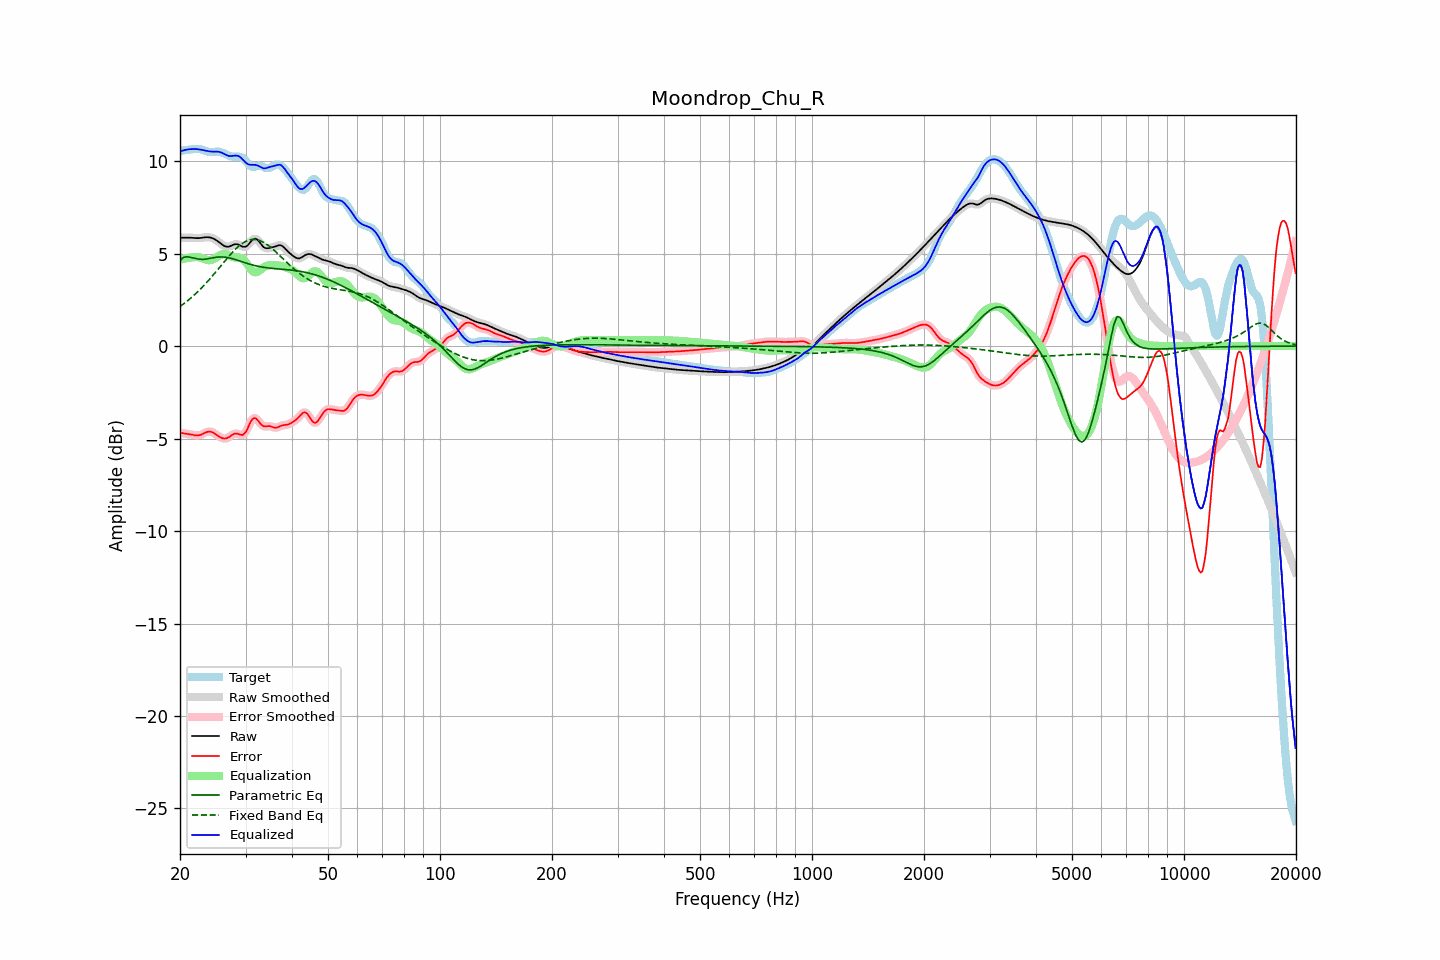

Values plotted in this chart, from the file beside it:
frequency, raw, error, smoothed, error_smoothed, equalization, parametric_eq, fixed_band_eq, equalized_raw, equalized_smoothed, target
20.00, 5.86, -4.68, 5.86, -4.68, 4.66, 4.61, 2.14, 10.53, 10.53, 10.54
20.20, 5.86, -4.70, 5.86, -4.70, 4.69, 4.70, 2.20, 10.55, 10.55, 10.56
20.40, 5.86, -4.72, 5.87, -4.71, 4.71, 4.79, 2.27, 10.58, 10.58, 10.58
20.61, 5.87, -4.73, 5.87, -4.73, 4.73, 4.81, 2.33, 10.60, 10.60, 10.59
20.81, 5.87, -4.74, 5.87, -4.74, 4.75, 4.83, 2.40, 10.62, 10.62, 10.61
21.02, 5.87, -4.75, 5.87, -4.75, 4.77, 4.82, 2.47, 10.64, 10.64, 10.62
21.23, 5.86, -4.76, 5.86, -4.76, 4.78, 4.81, 2.54, 10.65, 10.65, 10.63
21.44, 5.86, -4.78, 5.86, -4.78, 4.79, 4.79, 2.62, 10.65, 10.65, 10.64
21.66, 5.85, -4.80, 5.85, -4.80, 4.81, 4.77, 2.69, 10.66, 10.66, 10.65
21.87, 5.84, -4.82, 5.84, -4.82, 4.82, 4.75, 2.77, 10.66, 10.66, 10.66
22.09, 5.84, -4.83, 5.84, -4.83, 4.82, 4.73, 2.85, 10.66, 10.66, 10.67
22.31, 5.84, -4.83, 5.84, -4.83, 4.81, 4.72, 2.94, 10.65, 10.65, 10.67
22.54, 5.84, -4.82, 5.84, -4.82, 4.80, 4.70, 3.02, 10.64, 10.64, 10.66
22.76, 5.85, -4.79, 5.85, -4.79, 4.77, 4.69, 3.11, 10.62, 10.62, 10.64
22.99, 5.86, -4.75, 5.86, -4.75, 4.74, 4.69, 3.20, 10.60, 10.60, 10.62
23.22, 5.88, -4.71, 5.88, -4.71, 4.71, 4.70, 3.29, 10.58, 10.58, 10.59
23.45, 5.89, -4.67, 5.89, -4.67, 4.68, 4.70, 3.38, 10.56, 10.56, 10.55
23.69, 5.89, -4.64, 5.89, -4.64, 4.66, 4.72, 3.48, 10.55, 10.55, 10.53
23.92, 5.88, -4.62, 5.88, -4.62, 4.65, 4.73, 3.58, 10.53, 10.53, 10.50
24.16, 5.87, -4.63, 5.87, -4.63, 4.65, 4.75, 3.68, 10.52, 10.52, 10.50
24.40, 5.84, -4.65, 5.84, -4.65, 4.67, 4.77, 3.78, 10.52, 10.52, 10.50
24.65, 5.81, -4.70, 5.81, -4.70, 4.71, 4.78, 3.88, 10.52, 10.52, 10.50
24.89, 5.76, -4.75, 5.76, -4.75, 4.76, 4.80, 3.98, 10.52, 10.52, 10.51
25.14, 5.70, -4.81, 5.70, -4.81, 4.81, 4.81, 4.09, 10.51, 10.51, 10.52
25.39, 5.64, -4.87, 5.64, -4.87, 4.87, 4.82, 4.19, 10.51, 10.51, 10.51
25.65, 5.57, -4.92, 5.57, -4.92, 4.92, 4.82, 4.30, 10.49, 10.49, 10.50
25.91, 5.51, -4.96, 5.50, -4.97, 4.95, 4.82, 4.40, 10.46, 10.46, 10.47
26.16, 5.44, -4.99, 5.44, -4.99, 4.97, 4.82, 4.51, 10.41, 10.41, 10.44
26.43, 5.40, -5.00, 5.40, -5.00, 4.97, 4.81, 4.61, 10.37, 10.37, 10.40
26.69, 5.38, -4.98, 5.37, -4.98, 4.95, 4.80, 4.71, 10.33, 10.33, 10.35
26.96, 5.37, -4.95, 5.37, -4.94, 4.92, 4.78, 4.82, 10.29, 10.29, 10.32
27.23, 5.39, -4.89, 5.40, -4.89, 4.88, 4.76, 4.92, 10.27, 10.28, 10.28
27.50, 5.44, -4.83, 5.43, -4.83, 4.84, 4.74, 5.01, 10.28, 10.28, 10.26
27.77, 5.47, -4.77, 5.47, -4.77, 4.81, 4.72, 5.11, 10.29, 10.29, 10.25
28.05, 5.51, -4.73, 5.50, -4.74, 4.80, 4.69, 5.20, 10.30, 10.30, 10.24
28.33, 5.51, -4.73, 5.51, -4.73, 4.79, 4.66, 5.28, 10.30, 10.30, 10.24
28.62, 5.50, -4.74, 5.50, -4.75, 4.79, 4.64, 5.36, 10.29, 10.28, 10.24
28.90, 5.46, -4.78, 5.46, -4.78, 4.78, 4.61, 5.44, 10.24, 10.24, 10.24
29.19, 5.42, -4.80, 5.42, -4.80, 4.76, 4.58, 5.51, 10.18, 10.18, 10.22
29.48, 5.37, -4.81, 5.38, -4.79, 4.72, 4.55, 5.57, 10.09, 10.10, 10.18
29.78, 5.37, -4.74, 5.36, -4.74, 4.64, 4.52, 5.62, 10.01, 10.00, 10.10
30.08, 5.38, -4.63, 5.39, -4.62, 4.54, 4.49, 5.67, 9.92, 9.92, 10.01
30.38, 5.44, -4.47, 5.45, -4.46, 4.41, 4.46, 5.71, 9.85, 9.86, 9.91
30.68, 5.54, -4.27, 5.54, -4.27, 4.28, 4.44, 5.73, 9.82, 9.82, 9.80
30.99, 5.64, -4.09, 5.64, -4.09, 4.16, 4.41, 5.76, 9.80, 9.80, 9.73
31.30, 5.74, -3.96, 5.74, -3.96, 4.06, 4.39, 5.77, 9.80, 9.80, 9.69
31.61, 5.80, -3.89, 5.79, -3.90, 4.01, 4.37, 5.77, 9.80, 9.80, 9.69
31.93, 5.81, -3.90, 5.80, -3.91, 3.99, 4.35, 5.76, 9.80, 9.79, 9.71
32.24, 5.76, -3.98, 5.76, -3.97, 4.01, 4.33, 5.75, 9.77, 9.77, 9.74
32.57, 5.68, -4.08, 5.67, -4.08, 4.06, 4.31, 5.73, 9.74, 9.74, 9.76
32.89, 5.56, -4.19, 5.56, -4.18, 4.13, 4.29, 5.70, 9.69, 9.69, 9.75
33.22, 5.45, -4.28, 5.45, -4.27, 4.20, 4.28, 5.66, 9.65, 9.65, 9.73
33.55, 5.35, -4.34, 5.36, -4.33, 4.26, 4.26, 5.61, 9.61, 9.62, 9.69
33.89, 5.30, -4.35, 5.31, -4.34, 4.31, 4.25, 5.56, 9.61, 9.62, 9.65
34.23, 5.29, -4.34, 5.29, -4.34, 4.35, 4.24, 5.50, 9.63, 9.63, 9.63
34.57, 5.29, -4.32, 5.29, -4.33, 4.37, 4.23, 5.44, 9.66, 9.66, 9.62
34.92, 5.31, -4.33, 5.31, -4.33, 4.38, 4.22, 5.37, 9.69, 9.69, 9.64
35.27, 5.33, -4.35, 5.33, -4.36, 4.38, 4.21, 5.30, 9.71, 9.71, 9.69
35.62, 5.35, -4.39, 5.35, -4.39, 4.38, 4.20, 5.22, 9.73, 9.73, 9.74
35.97, 5.38, -4.41, 5.38, -4.41, 4.37, 4.19, 5.14, 9.75, 9.76, 9.79
... 635 more rows
